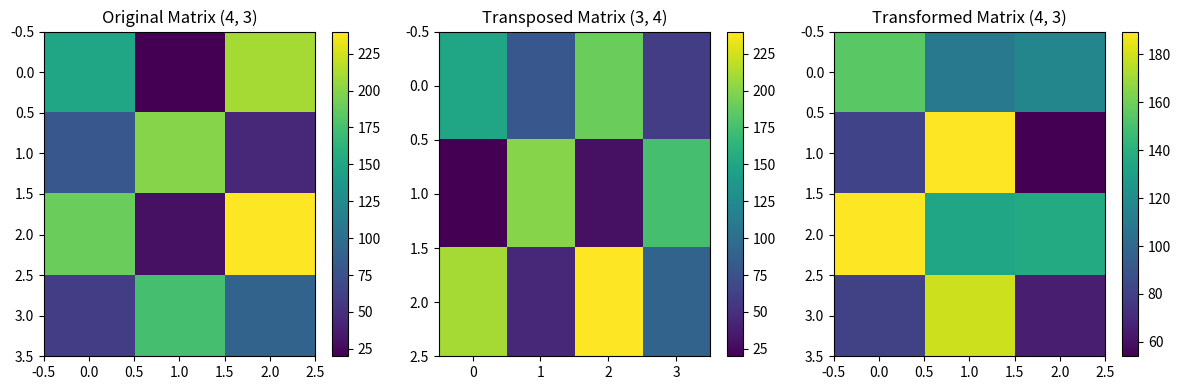

This chart was generated by the following Python code:
# Program 2: Image processing
# Question: Perform matrix multiplication and transpose operations, analyse how they affect resulting matrix.

import numpy as np
import matplotlib.pyplot as plt

# ----------------------------------------------------------------------
# 1. Image Representation as a Matrix
# ----------------------------------------------------------------------
# Sample 4x3 grayscale image patch with pixel intensity values [0, 255]
image_matrix = np.array([
    [150,  20, 210],
    [ 80, 200,  45],
    [190,  30, 240],
    [ 60, 175,  90]
], dtype=float)

print("=" * 60)
print("IMAGE PROCESSING: MATRIX MULTIPLICATION & TRANSPOSE")
print("=" * 60)
print("Original Image Matrix (Shape: {}):".format(image_matrix.shape))
print(image_matrix)

# ----------------------------------------------------------------------
# 2. Transpose Operation
# ----------------------------------------------------------------------
# Transposing flips rows and columns: A_T[i, j] = A[j, i]
transposed_matrix = image_matrix.T

print("-" * 60)
print("Transposed Matrix (Shape: {}):".format(transposed_matrix.shape))
print(transposed_matrix)

# ----------------------------------------------------------------------
# 3. Matrix Multiplication
# ----------------------------------------------------------------------
# Define a 3x3 transformation matrix T (color channel weighting / spatial projection)
T = np.array([
    [0.6, 0.2, 0.2],
    [0.1, 0.8, 0.1],
    [0.3, 0.3, 0.4]
], dtype=float)

print("-" * 60)
print("Linear Transformation Matrix T (Shape: {}):".format(T.shape))
print(T)

# Matrix multiplication: Result = image_matrix @ T
# Shape: (4, 3) @ (3, 3) -> (4, 3)
transformed_matrix = np.matmul(image_matrix, T)

print("-" * 60)
print("Transformed Image Matrix (image_matrix @ T, Shape: {}):".format(transformed_matrix.shape))
print(np.round(transformed_matrix, 2))

# ----------------------------------------------------------------------
# 4. In-depth Analysis of Matrix Operations
# ----------------------------------------------------------------------
print("-" * 60)
print("ANALYSIS OF HOW OPERATIONS AFFECT THE MATRIX:")
print("-" * 60)
print("1. Transpose Operation:")
print(f"   - Dimensional Change: {image_matrix.shape} -> {transposed_matrix.shape} (Rows <-> Columns swapped).")
print(f"   - Spatial Effect    : 90-degree rotation + horizontal reflection across main diagonal.")
print(f"   - Double Transpose  : ((A^T)^T == A) is {np.array_equal(transposed_matrix.T, image_matrix)}.")
print(f"   - Diagonal Element  : Element [0, 2] ({image_matrix[0, 2]}) moves to [2, 0] ({transposed_matrix[2, 0]}).")

print("\n2. Matrix Multiplication:")
print(f"   - Dimensional Rule  : Inner dimensions must match ({image_matrix.shape[1]} == {T.shape[0]}).")
print(f"   - Resulting Shape   : ({image_matrix.shape[0]}, {T.shape[1]}).")
print("   - Linear Combination: Each new column is a linear combination of all original columns.")
print("   - Non-Commutative   : A @ B != B @ A in general (order of transformation matters).")
# Algebraic property: (A @ B).T == B.T @ A.T
transpose_product_check = np.allclose((image_matrix @ T).T, T.T @ image_matrix.T)
print(f"   - Property Check    : (A @ T)^T == T^T @ A^T -> {transpose_product_check}")
print("=" * 60)

# ----------------------------------------------------------------------
# 5. Visualizing Matrices as Heatmaps using Matplotlib
# ----------------------------------------------------------------------
fig, axes = plt.subplots(1, 3, figsize=(12, 4))
im0 = axes[0].imshow(image_matrix, cmap='viridis', aspect='auto')
axes[0].set_title(f"Original Matrix {image_matrix.shape}")
plt.colorbar(im0, ax=axes[0])

im1 = axes[1].imshow(transposed_matrix, cmap='viridis', aspect='auto')
axes[1].set_title(f"Transposed Matrix {transposed_matrix.shape}")
plt.colorbar(im1, ax=axes[1])

im2 = axes[2].imshow(transformed_matrix, cmap='viridis', aspect='auto')
axes[2].set_title(f"Transformed Matrix {transformed_matrix.shape}")
plt.colorbar(im2, ax=axes[2])

plt.tight_layout()
# plt.show() # Display plot window (uncomment when running interactively)
plt.close()

# Output:
# ============================================================
# IMAGE PROCESSING: MATRIX MULTIPLICATION & TRANSPOSE
# ============================================================
# Original Image Matrix (Shape: (4, 3)):
# [[150.  20. 210.]
#  [ 80. 200.  45.]
#  [190.  30. 240.]
#  [ 60. 175.  90.]]
# ------------------------------------------------------------
# Transposed Matrix (Shape: (3, 4)):
# [[150.  80. 190.  60.]
#  [ 20. 200.  30. 175.]
#  [210.  45. 240.  90.]]
# ------------------------------------------------------------
# Linear Transformation Matrix T (Shape: (3, 3)):
# [[0.6 0.2 0.2]
#  [0.1 0.8 0.1]
#  [0.3 0.3 0.4]]
# ------------------------------------------------------------
# Transformed Image Matrix (image_matrix @ T, Shape: (4, 3)):
# [[155.  109.  116. ]
#  [ 81.5 189.5  54. ]
#  [189.  134.  137. ]
#  [ 80.5 179.   65.5]]
# ------------------------------------------------------------
# ANALYSIS OF HOW OPERATIONS AFFECT THE MATRIX:
# ------------------------------------------------------------
# 1. Transpose Operation:
#    - Dimensional Change: (4, 3) -> (3, 4) (Rows <-> Columns swapped).
#    - Spatial Effect    : 90-degree rotation + horizontal reflection across main diagonal.
#    - Double Transpose  : ((A^T)^T == A) is True.
#    - Diagonal Element  : Element [0, 2] (210.0) moves to [2, 0] (210.0).
#
# 2. Matrix Multiplication:
#    - Dimensional Rule  : Inner dimensions must match (3 == 3).
#    - Resulting Shape   : (4, 3).
#    - Linear Combination: Each new column is a linear combination of all original columns.
#    - Non-Commutative   : A @ B != B @ A in general (order of transformation matters).
#    - Property Check    : (A @ T)^T == T^T @ A^T -> True
# ============================================================

# ======================================================================
